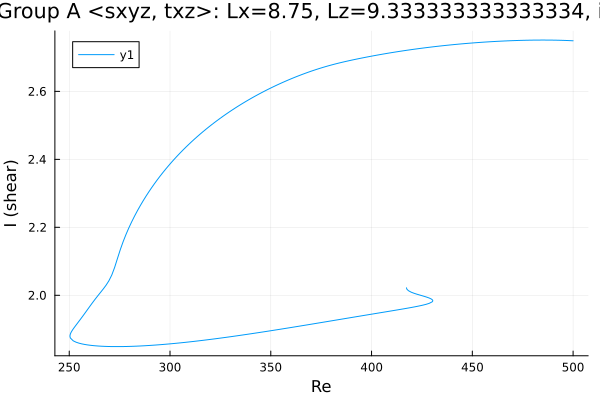

The table this chart was drawn from, first rows:
Re, shear
500.0, 2.749
499.9, 2.749
498.4, 2.749
497, 2.75
495.6, 2.75
494.2, 2.75
492.8, 2.751
491.4, 2.751
490, 2.751
488.5, 2.751
487.1, 2.751
485.7, 2.751
484.3, 2.751
482.9, 2.751
481.5, 2.751
480.1, 2.751
478.6, 2.751
477.2, 2.751
475.8, 2.75
474.4, 2.75
473, 2.75
471.6, 2.75
470.2, 2.749
468.7, 2.749
467.3, 2.749
465.9, 2.748
464.5, 2.748
463.1, 2.748
461.7, 2.747
460.3, 2.747
458.8, 2.746
457.4, 2.746
456, 2.745
454.6, 2.744
453.2, 2.744
451.8, 2.743
450.4, 2.743
448.9, 2.742
447.5, 2.741
446.1, 2.741
444.7, 2.74
443.3, 2.739
441.9, 2.738
440.5, 2.738
439, 2.737
437.6, 2.736
436.2, 2.735
434.8, 2.734
433.4, 2.733
432, 2.732
430.6, 2.731
429.1, 2.73
427.7, 2.729
426.3, 2.728
424.9, 2.727
423.5, 2.726
422.1, 2.725
420.7, 2.724
419.2, 2.722
417.8, 2.721
... 374 more rows
